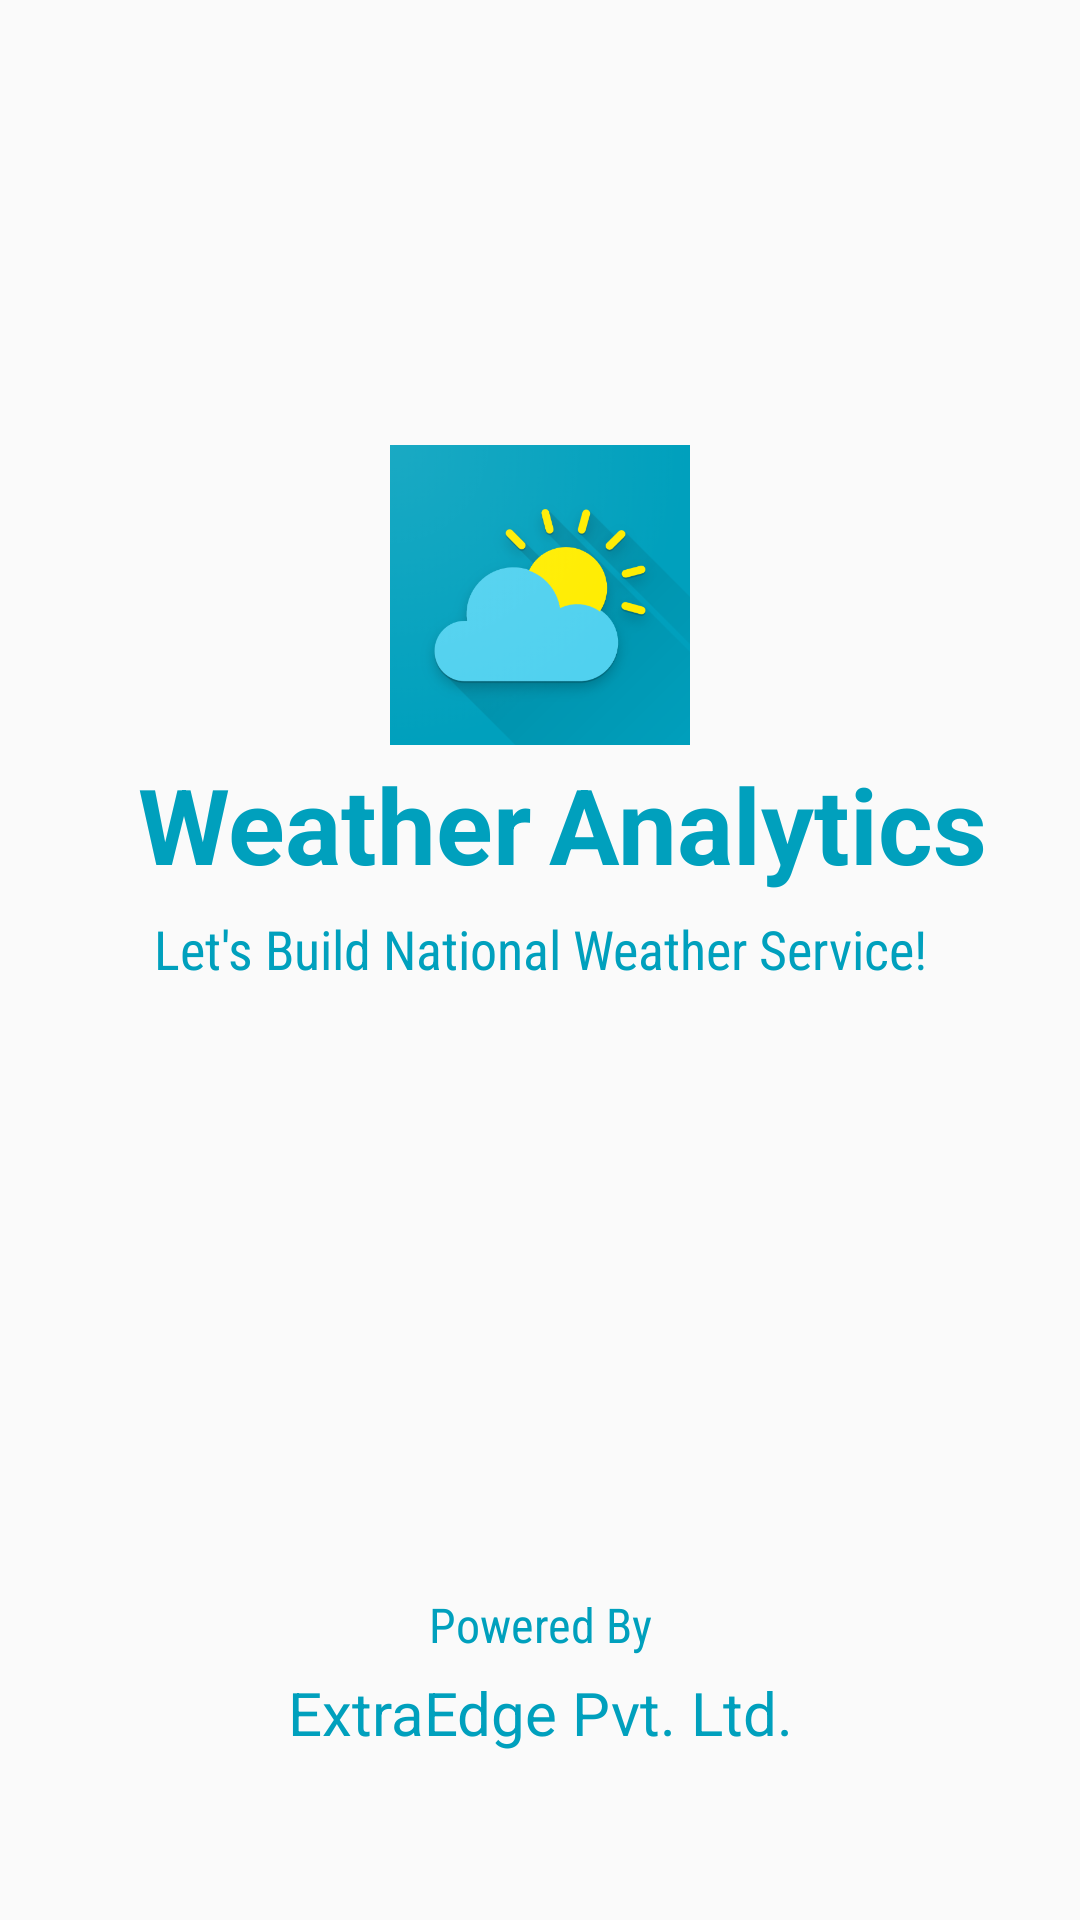

Layout XML and referenced resources for this Android screen:
<!-- AndroidManifest.xml: application theme AppTheme -->
<!-- res/layout/activity_splash.xml -->
<?xml version="1.0" encoding="utf-8"?>
<LinearLayout xmlns:android="http://schemas.android.com/apk/res/android"
    xmlns:app="http://schemas.android.com/apk/res-auto"
    xmlns:tools="http://schemas.android.com/tools"
    android:id="@+id/activity_splash"
    android:layout_width="match_parent"
    android:layout_height="match_parent"
    android:alpha="1"
    android:orientation="vertical"
    android:weightSum="2"
    tools:context=".SplashScreenActivity">

    <LinearLayout
        android:layout_width="match_parent"
        android:layout_height="0dp"
        android:layout_gravity="center"
        android:layout_weight="1.5"
        android:gravity="center"
        android:orientation="vertical">

        <ImageView
            android:id="@+id/image"
            android:layout_width="100dp"
            android:layout_height="100dp"
            android:src="@drawable/logo" />

        <LinearLayout
            android:layout_width="match_parent"
            android:layout_height="wrap_content"
            android:layout_gravity="center"
            android:gravity="center"
            android:orientation="horizontal"
            android:weightSum="2">

            <TextView
                android:id="@+id/text"
                android:layout_width="0dp"
                android:layout_height="wrap_content"
                android:layout_below="@+id/image"
                android:layout_gravity="top"
                android:layout_margin="3dp"
                android:layout_weight="1"
                android:gravity="right|center"
                android:text="Weather"
                android:textColor="@color/colorPrimaryDark"
                android:textSize="35sp"

                android:textStyle="bold" />

            <TextView
                android:id="@+id/text1"
                android:layout_width="0dp"
                android:layout_height="wrap_content"
                android:layout_below="@+id/image"
                android:layout_gravity="top"
                android:layout_margin="3dp"
                android:layout_weight="1"
                android:gravity="left|center"
                android:text="Analytics"
                android:textColor="@color/colorPrimaryDark"
                android:textSize="35sp"
                android:textStyle="bold" />
        </LinearLayout>

        <TextView
            android:id="@+id/txtSlogan"
            android:layout_width="match_parent"
            android:layout_height="wrap_content"
            android:layout_gravity="center"
            android:layout_margin="3dp"
            android:fontFamily="sans-serif-condensed"
            android:gravity="center"
            android:text="Let's Build National Weather Service!"
            android:textColor="@color/colorPrimaryDark"
            android:textSize="18sp" />


    </LinearLayout>

    <LinearLayout
        android:layout_width="match_parent"
        android:layout_height="0dp"
        android:layout_gravity="bottom"
        android:layout_weight="0.5"
        android:gravity="center"
        android:orientation="vertical"
        android:padding="10dp">

        <TextView
            android:layout_width="match_parent"
            android:layout_height="wrap_content"
            android:layout_gravity="center"
            android:fontFamily="sans-serif-condensed"
            android:gravity="center"
            android:text="Powered By"
            android:textColor="@color/colorPrimaryDark"
            android:textSize="16sp" />

        <TextView
            android:layout_width="match_parent"
            android:layout_height="wrap_content"
            android:layout_gravity="center"
            android:layout_margin="5dp"
            android:gravity="center"
            android:text="ExtraEdge Pvt. Ltd."
            android:textColor="@color/colorPrimaryDark"
            android:textSize="20sp" />
    </LinearLayout>

</LinearLayout>
<!-- resources referenced by this layout -->
<resources>
  <color name="colorPrimaryDark">#00A0BD</color>
  <!-- drawable logo: png bitmap (drawable, 90124 bytes) -->
  <style name="AppTheme" parent="Base.Theme.AppCompat.Light.DarkActionBar">
          
          <item name="colorPrimary">@color/colorPrimary</item>
          <item name="colorPrimaryDark">@color/colorPrimaryDark</item>
          <item name="colorAccent">@color/colorAccent</item>
      </style>
  <color name="colorPrimary">#50D1F0</color>
  <color name="colorAccent">#FEED00</color>
</resources>
